Run: headless pygame with SDL's dummy video driver; simulated clock (each Clock.tick advances the game by its frame time, no real sleeping); random seed 0; keys injected as events and as key.get_pressed() state; mouse plan: one left click at the window centre at the start of phase 2, then a move to the lower-right quarter at the start of phase 3.
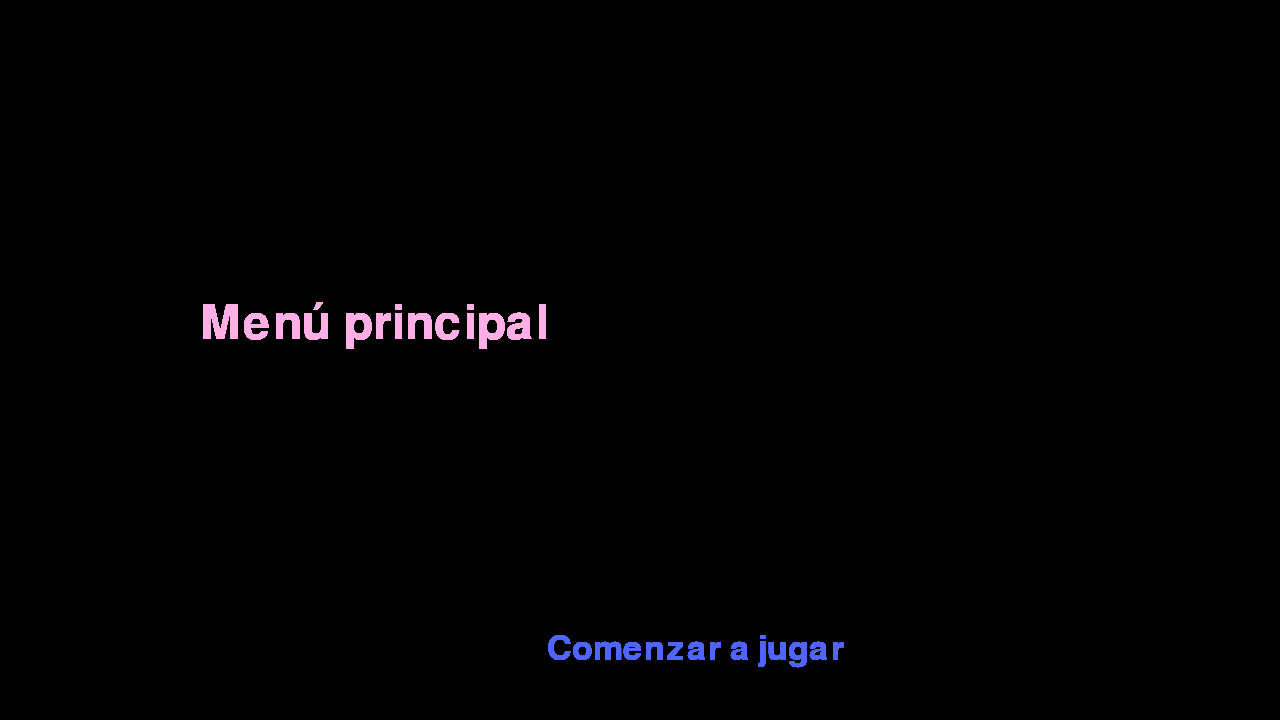
Frame 1 of 4 · flips 1–60 · no input
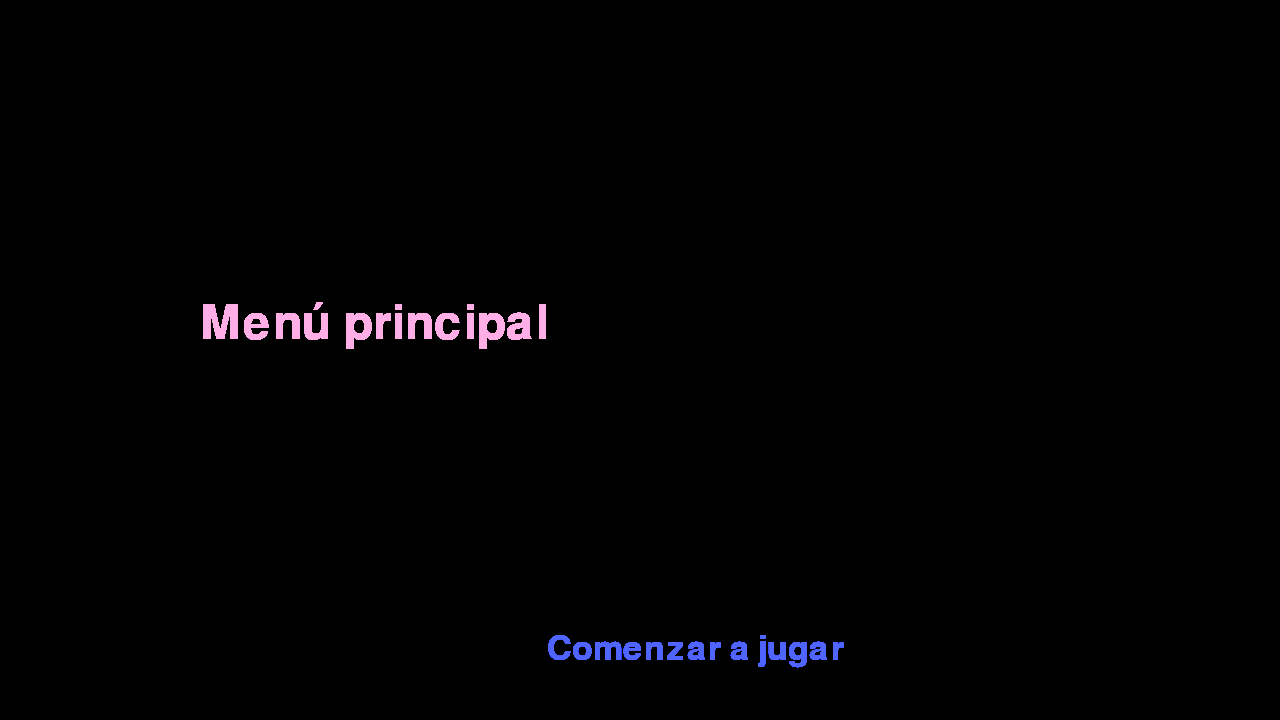
Frame 2 of 4 · flips 61–180 · clicked the window centre · tapped SPACE, RETURN · held RIGHT (→), D
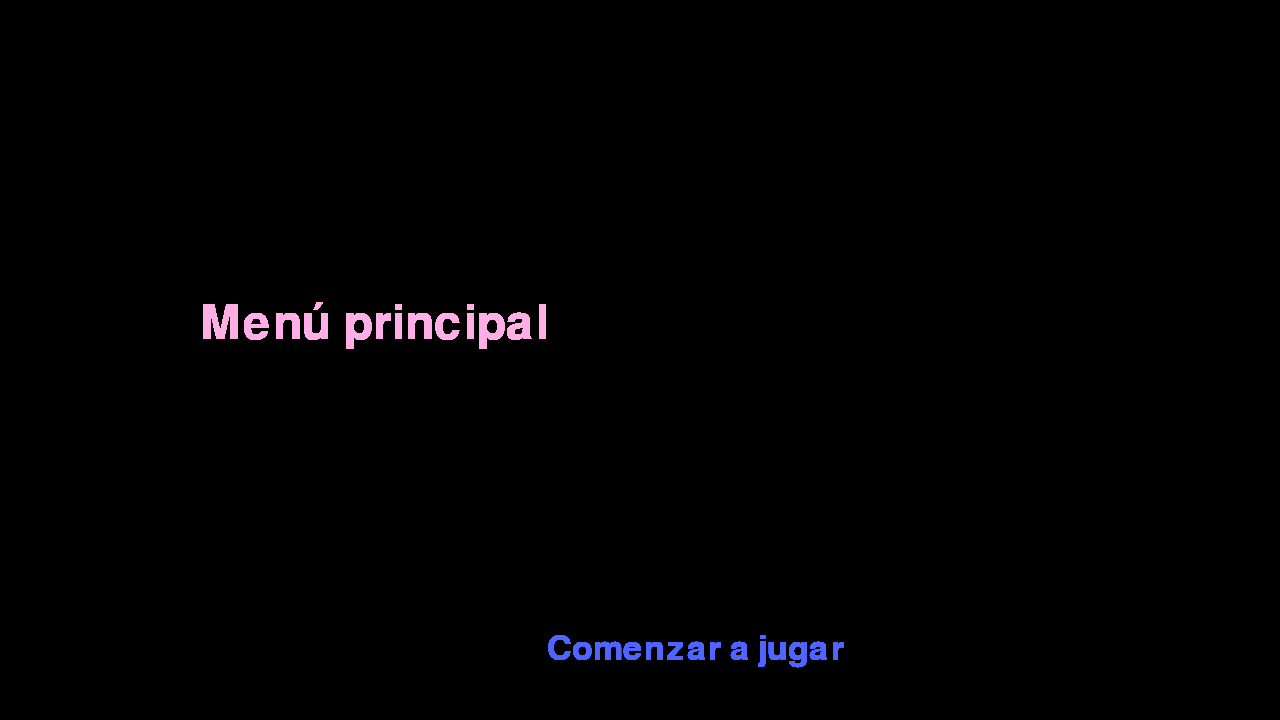
Frame 3 of 4 · flips 181–300 · moved the mouse to the lower-right quarter · held DOWN (↓), S
Frame 4 of 4 · flips 301–420 · held LEFT (←), A, UP (↑), W · screen unchanged from frame 3, image omitted

The pygame program that drew these frames:

import pygame, sys

pygame.init()

#################### PANTALLA ####################
screen = pygame.display.set_mode((1280, 720))
screen_size = (1280, 720)

# Crea una fuente para escribir texto en la pantalla
font = pygame.font.Font(None, 70)

run = True

def main_menu(): # Menu principal
    pygame.display.set_caption('Menu')

    while run:
        # Crea el mensaje que quieras dibujar por pantalla
        message_font = "Menú principal"
        text_font = font.render(message_font, 1, (255, 175, 230))
        screen.blit(text_font, (200, 300))

        # Crea un botón que servirá para comenzar el juego
        button_font = pygame.font.Font(None, 50)
        button_text = button_font.render("Comenzar a jugar ", 1, (80, 100, 255))
        button_rect = button_text.get_rect()
        button_rect.center = (700, 650)

        # Dibuja el botón por pantalla
        screen.blit(button_text, button_rect)

        # Actualiza la pantalla para mostrar los cambios
        pygame.display.flip()

        for event in pygame.event.get():
                if event.type == pygame.QUIT:
                    pygame.quit()
                    sys.exit()
                
                if event.type == pygame.MOUSEBUTTONDOWN:
                    if button_rect.collidepoint(event.pos):
                        play()

def play():

    rectangle = pygame.rect.Rect(200, 134, 65, 80)
    rectangle_draging = False
    BLACK = (0, 0, 0)
    RED   = (255,   0,   0)
    FPS = 144
    clock = pygame.time.Clock()


    while run:    
        for event in pygame.event.get():
            if event.type == pygame.QUIT:
                pygame.quit()
                sys.exit()

            elif event.type == pygame.MOUSEBUTTONDOWN:
                if event.button == 1:            
                    if rectangle.collidepoint(event.pos):
                        rectangle_draging = True
                        mouse_x, mouse_y = event.pos
                        offset_x = rectangle.x - mouse_x
                        offset_y = rectangle.y - mouse_y

            elif event.type == pygame.MOUSEBUTTONUP:
                if event.button == 1:            
                    rectangle_draging = False

            elif event.type == pygame.MOUSEMOTION:
                if rectangle_draging:
                    mouse_x, mouse_y = event.pos
                    rectangle.x = mouse_x + offset_x
                    rectangle.y = mouse_y + offset_y
    
            screen.fill(BLACK)
            pygame.draw.rect(screen, RED, rectangle)
            pygame.display.flip()
            clock.tick(FPS)


main_menu()
